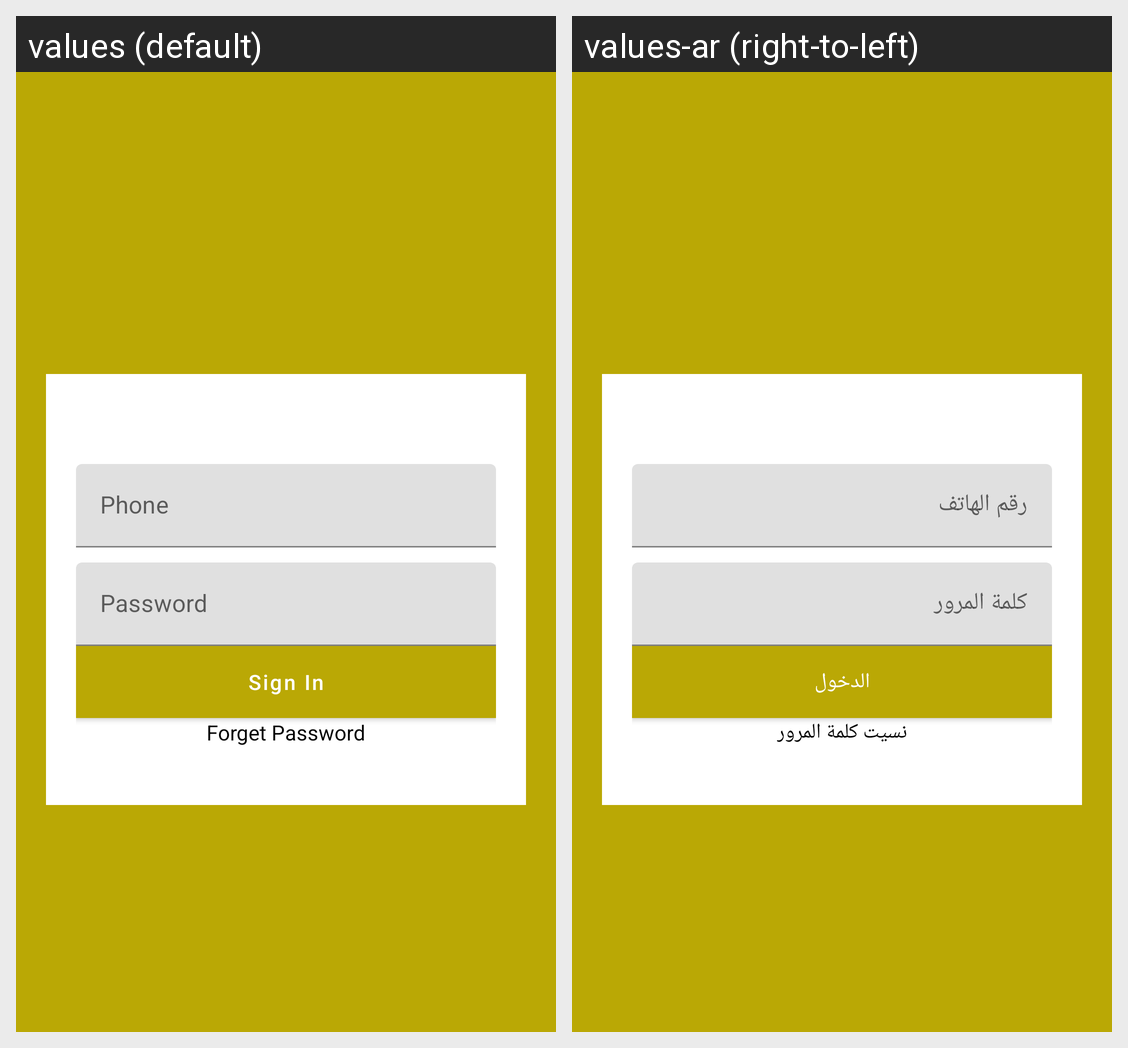

Translations of the strings shown on this Android screen, per locale in the grid:
Android screen res/layout/activity_sign_in.xml rendered under 2 locales, left to right: values (default), values-ar (right-to-left). Device: Nexus 5 (rendered at 1080×1920; each locale shown at half size, 540×960, under a caption strip naming it); theme AppTheme.
Strings drawn on this screen, with the default value and each locale's value (text and hints the layout hard-codes, and strings that could not be matched under every locale, appear in the picture but are not listed):

password
  values: Password
  values-ar: كلمة المرور

sign_in
  values: Sign In
  values-ar: الدخول

forgit_password
  values: Forget Password
  values-ar: نسيت كلمة المرور
